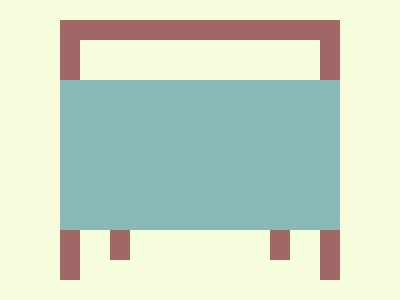

Recreate this image using only HTML and CSS.


<p><style>&,&>*{background:#F7FCDC;border:5vw solid#9F6766;border-bottom:0;margin:5%60;*{margin:50 30 0;height:150;p{background:#8AB8B6;margin:-30-70}}}</style>